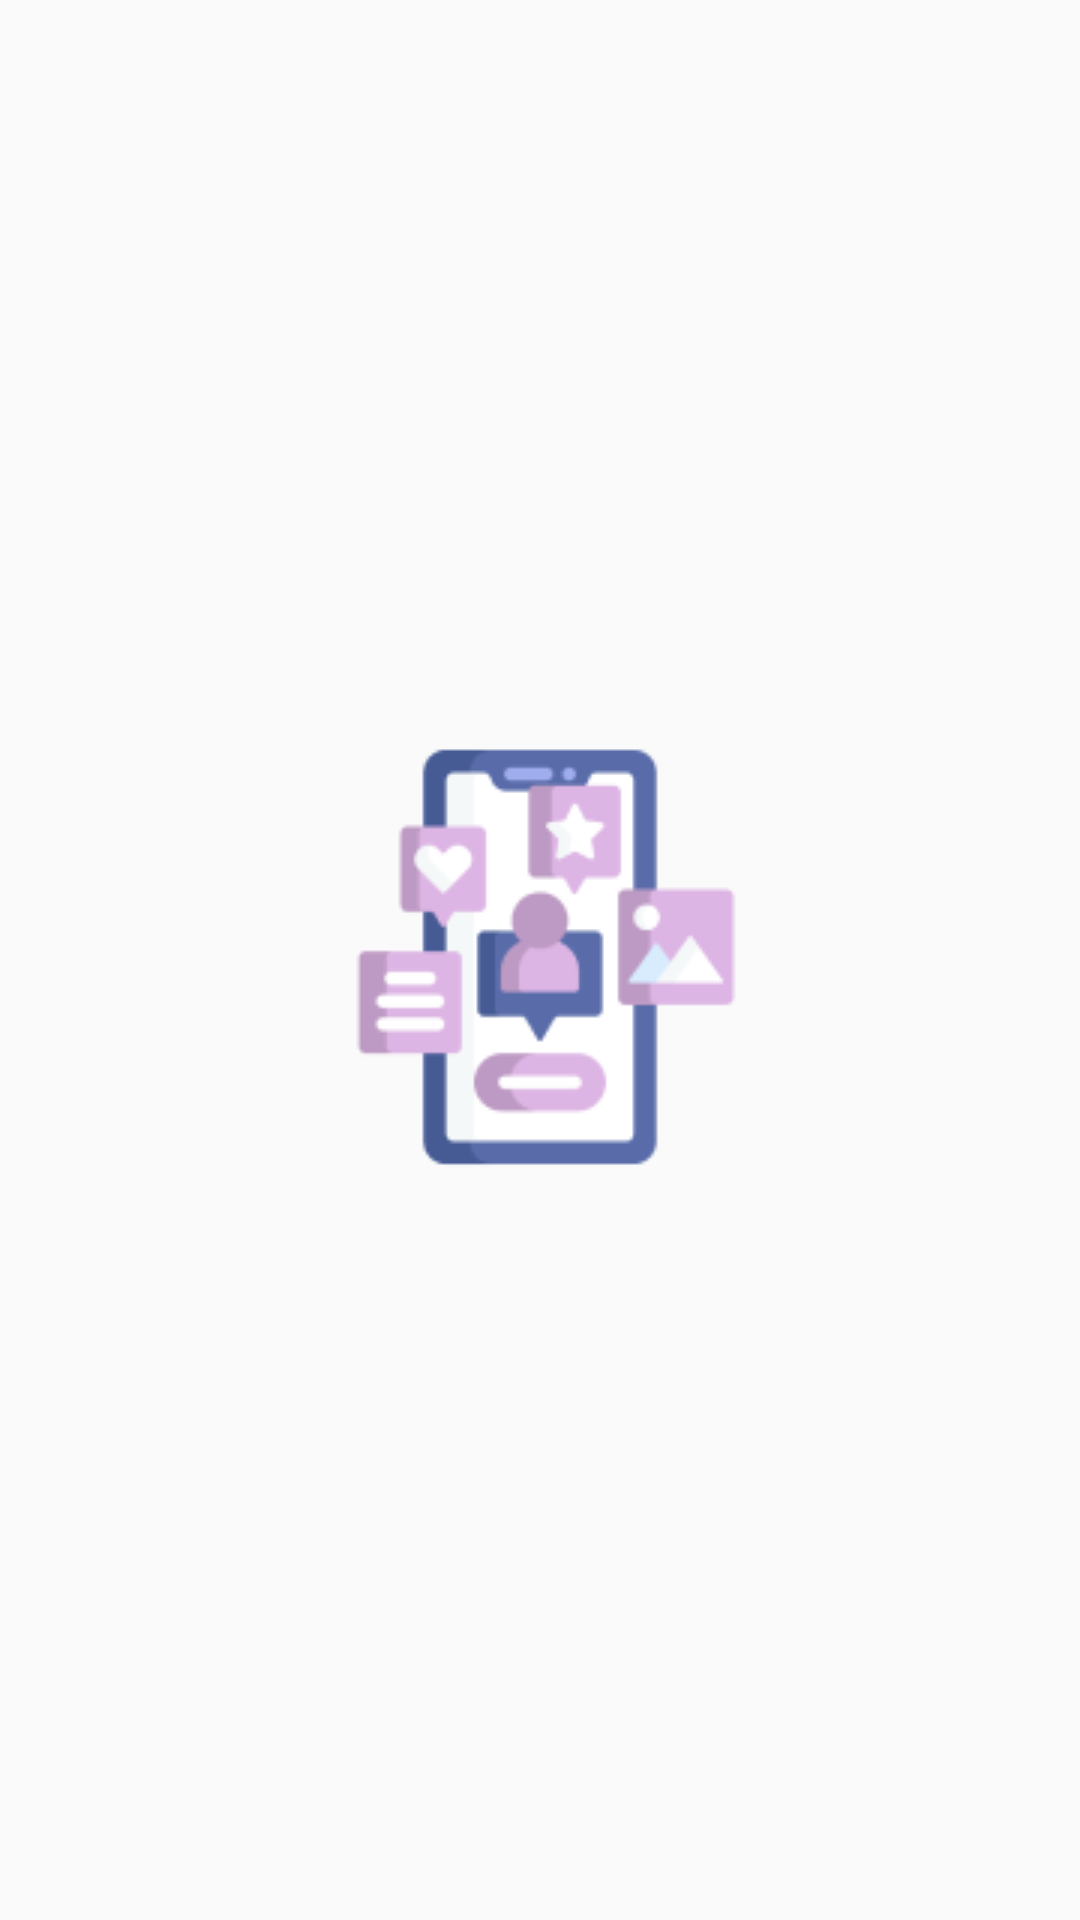

This screen was rendered from an Android layout file. Write that file and the resources it references.
<!-- AndroidManifest.xml: activity theme Theme.AppCompat.Light.NoActionBar -->
<!-- res/layout/activity_splash_screen.xml -->
<?xml version="1.0" encoding="utf-8"?>
<androidx.constraintlayout.widget.ConstraintLayout xmlns:android="http://schemas.android.com/apk/res/android"
    xmlns:app="http://schemas.android.com/apk/res-auto"
    xmlns:tools="http://schemas.android.com/tools"
    android:layout_width="match_parent"
    android:layout_height="match_parent"
    tools:context="ui.splashscreen.SplashScreenActivity">

    <ImageView
        android:layout_width="wrap_content"
        android:layout_height="wrap_content"
        android:src="@drawable/splash_icon"
        app:layout_constraintBottom_toBottomOf="parent"
        app:layout_constraintEnd_toEndOf="parent"
        app:layout_constraintStart_toStartOf="parent"
        app:layout_constraintTop_toTopOf="parent" />
</androidx.constraintlayout.widget.ConstraintLayout>
<!-- resources referenced by this layout -->
<resources>
  <!-- drawable splash_icon: png bitmap (drawable, 7162 bytes) -->
</resources>
